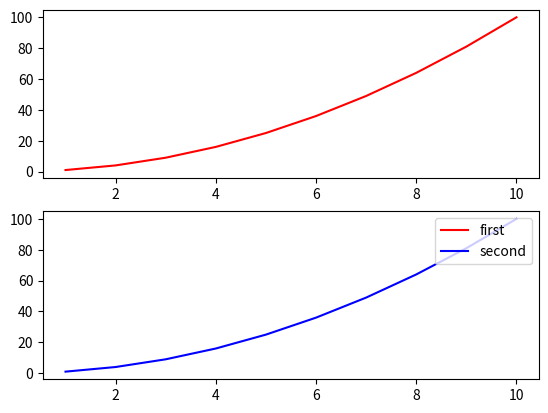

Here is the Python script that generated this plot:
import matplotlib.pyplot as plt
import numpy as np

x = np.arange(1, 11)

fig = plt.figure(1)
ax1 = plt.subplot(2, 1, 1)
ax2 = plt.subplot(2, 1, 2)
l1, = ax1.plot(x, x*x, 'r')
l2, = ax2.plot(x, x*x, 'b')

plt.legend([l1, l2], ['first', 'second'], loc = 'upper right')

plt.show()